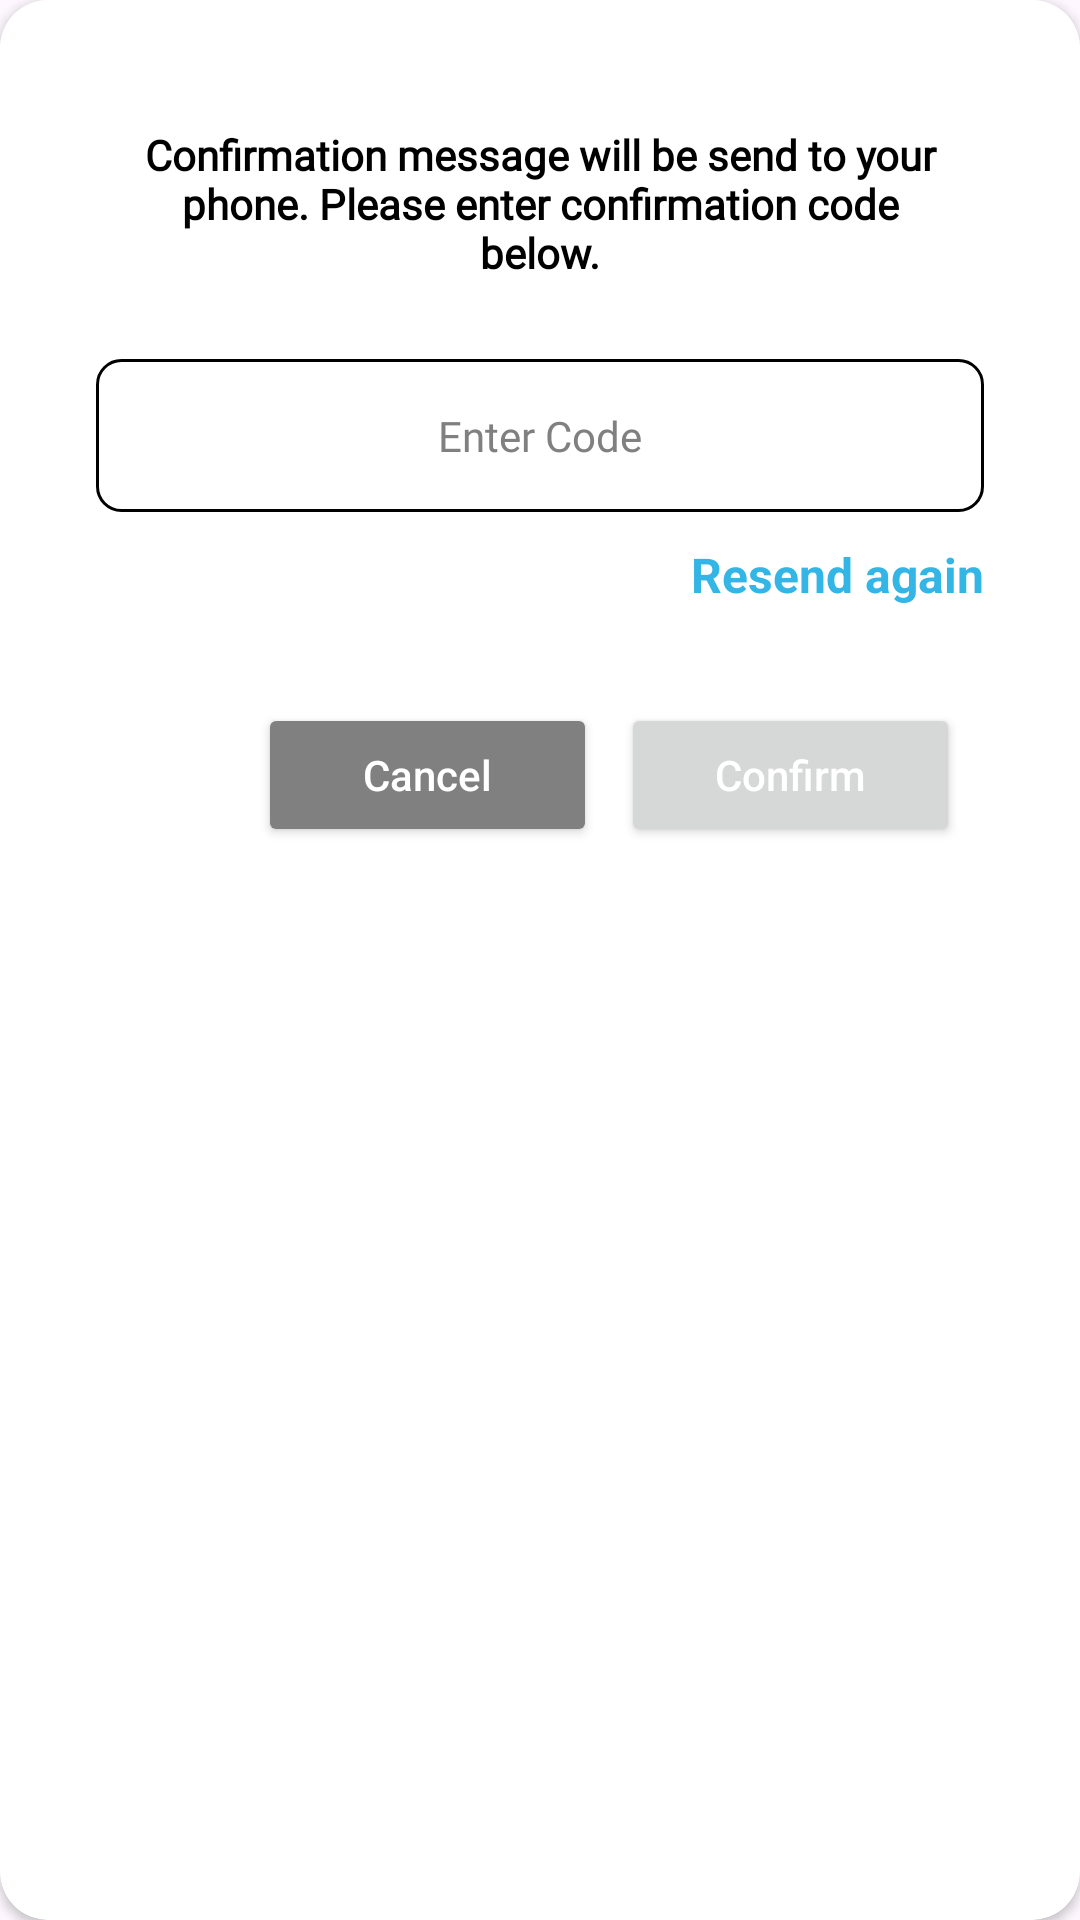

The Android layout XML behind this screen, and the referenced resources:
<!-- AndroidManifest.xml: application theme Theme.MobileBox -->
<!-- res/layout/comfirm_dialog.xml -->
<?xml version="1.0" encoding="utf-8"?>
<androidx.cardview.widget.CardView xmlns:android="http://schemas.android.com/apk/res/android"
    android:layout_width="match_parent"
    android:layout_height="wrap_content"
    xmlns:app="http://schemas.android.com/apk/res-auto"
    android:background="@color/white"
    app:cardCornerRadius="@dimen/spacing_medium">

    <RelativeLayout
        android:layout_width="wrap_content"
        android:layout_height="wrap_content"
        android:background="@color/white"
        android:padding="@dimen/spacing_xlarge">


    <TextView
        android:id="@+id/tv_dialog_msg"
        android:layout_width="wrap_content"
        android:layout_height="wrap_content"
        android:layout_alignParentStart="true"
        android:layout_alignParentTop="true"
        android:layout_alignParentEnd="true"
        android:fontFamily="@font/roboto_regular"
        android:padding="10dp"
        android:text="@string/lbl_comfirm_dialog_text"
        android:textAlignment="center"
        android:textAllCaps="false"
        android:textColor="@color/black"
        android:textSize="@dimen/text_size_small"
        android:textStyle="bold" />

    <androidx.appcompat.widget.AppCompatEditText
        android:id="@+id/edt_code"
        android:layout_width="0dp"
        android:layout_height="wrap_content"
        android:layout_below="@id/tv_dialog_msg"
        android:layout_alignParentStart="true"
        android:layout_alignParentEnd="true"
        android:layout_marginTop="@dimen/spacing_medium"
        android:background="@drawable/custom_edit_text"
        android:fontFamily="@font/roboto_regular"
        android:gravity="center"
        android:hint="@string/prompt_enter_code"
        android:imeActionLabel="@string/action_sign_in_short"
        android:imeOptions="actionDone"
        android:inputType="number"
        android:padding="@dimen/spacing_medium"
        android:selectAllOnFocus="true"
        android:textColorHint="@color/unfocus_color"
        android:textSize="@dimen/text_size_small" />

    <RelativeLayout
        android:id="@+id/rl_resend_again"
        android:layout_width="wrap_content"
        android:layout_height="wrap_content"
        android:layout_below="@id/edt_code"
        android:layout_alignParentEnd="true"
        android:layout_marginTop="10dp"
        android:gravity="center_vertical"
        android:orientation="horizontal">

        <ProgressBar
            android:id="@+id/pb_loading"
            android:layout_width="wrap_content"
            android:layout_height="wrap_content"
            android:indeterminate="true"
            android:indeterminateTint="@color/colorPrimary"
            android:indeterminateTintMode="src_in"
            style="?android:attr/progressBarStyleSmall"
            android:layout_alignTop="@id/tv_resend_again"
            android:layout_alignBottom="@id/tv_resend_again"
            android:button="@color/colorPrimary"
            android:visibility="gone" />

        <TextView
            android:id="@+id/tv_resend_again"
            android:layout_width="wrap_content"
            android:layout_height="wrap_content"
            android:layout_marginStart="4dp"
            android:layout_toEndOf="@id/pb_loading"
            android:background="@color/white"
            android:text="Resend again"
            android:textAllCaps="false"
            android:textColor="@android:color/holo_blue_light"
            android:textSize="@dimen/text_size_regular"
            android:textStyle="bold" />
    </RelativeLayout>

    <LinearLayout
        android:id="@+id/rl_btn"
        android:layout_width="250dp"
        android:layout_height="wrap_content"
        android:padding="@dimen/spacing_small"
        android:layout_below="@id/rl_resend_again"
        android:layout_alignParentEnd="true"
        android:layout_marginTop="@dimen/spacing_large"
        android:orientation="horizontal"
        android:visibility="visible">

        <Button
            android:id="@+id/btn_cancel"
            android:layout_width="0dp"
            android:layout_height="wrap_content"
            android:layout_marginEnd="@dimen/spacing_xsmall"
            android:layout_weight="1"
            android:backgroundTint="@color/unfocus_color"
            android:gravity="center"
            android:elevation="@dimen/spacing_regular"
            android:text="Cancel"
            android:textAllCaps="false"
            android:textColor="@color/white"
            android:textSize="@dimen/text_size_small" />

        <Button
            android:id="@+id/btn_confirm"
            android:layout_width="0dp"
            android:layout_height="wrap_content"
            android:layout_gravity="center"
            android:layout_marginStart="@dimen/spacing_xsmall"
            android:layout_toRightOf="@id/btn_cancel"
            android:layout_weight="1"
            android:text="Confirm"
            android:textAllCaps="false"
            android:textColor="@color/white"
            android:textSize="@dimen/text_size_small" />

    </LinearLayout>

</RelativeLayout>
</androidx.cardview.widget.CardView>
<!-- resources referenced by this layout -->
<resources>
  <color name="black">#FF000000</color>
  <color name="colorPrimary">#4FC3F7</color>
  <color name="unfocus_color">#808080</color>
  <color name="white">#FFFFFFFF</color>
  <dimen name="spacing_large">24dp</dimen>
  <dimen name="spacing_medium">16dp</dimen>
  <dimen name="spacing_regular">12dp</dimen>
  <dimen name="spacing_small">8dp</dimen>
  <dimen name="spacing_xlarge">32dp</dimen>
  <dimen name="spacing_xsmall">4dp</dimen>
  <dimen name="text_size_regular">16sp</dimen>
  <dimen name="text_size_small">14sp</dimen>
  <!-- drawable custom_edit_text (drawable) -->
  <?xml version="1.0" encoding="utf-8"?>
  <selector xmlns:android="http://schemas.android.com/apk/res/android">
  
      
      <item android:state_enabled="true" android:state_focused="true">
          <shape android:shape="rectangle">
              <solid android:color="@android:color/white" />
              <stroke android:width="2dp" android:color="@color/colorPrimary" />
              <corners android:radius="@dimen/spacing_small"/>
          </shape>
      </item>
  
      
      <item android:state_enabled="true">
          <shape android:shape="rectangle">
              <solid android:color="@android:color/white" />
              <stroke android:width="1dp" android:color="@android:color/black" />
              <corners android:radius="@dimen/spacing_small"/>
  
          </shape>
      </item>
  
  </selector>
  <string name="action_sign_in_short">Sign in</string>
  <string name="lbl_comfirm_dialog_text">Confirmation message will be send to your phone. Please enter confirmation code below.</string>
  <string name="prompt_enter_code">Enter Code</string>
  <style name="Theme.MobileBox" parent="Base.Theme.MobileBox" />
  <style name="Base.Theme.MobileBox" parent="Theme.Material3.DayNight.NoActionBar">
          
           <item name="colorPrimary">@color/colorPrimary</item>
      </style>
</resources>
